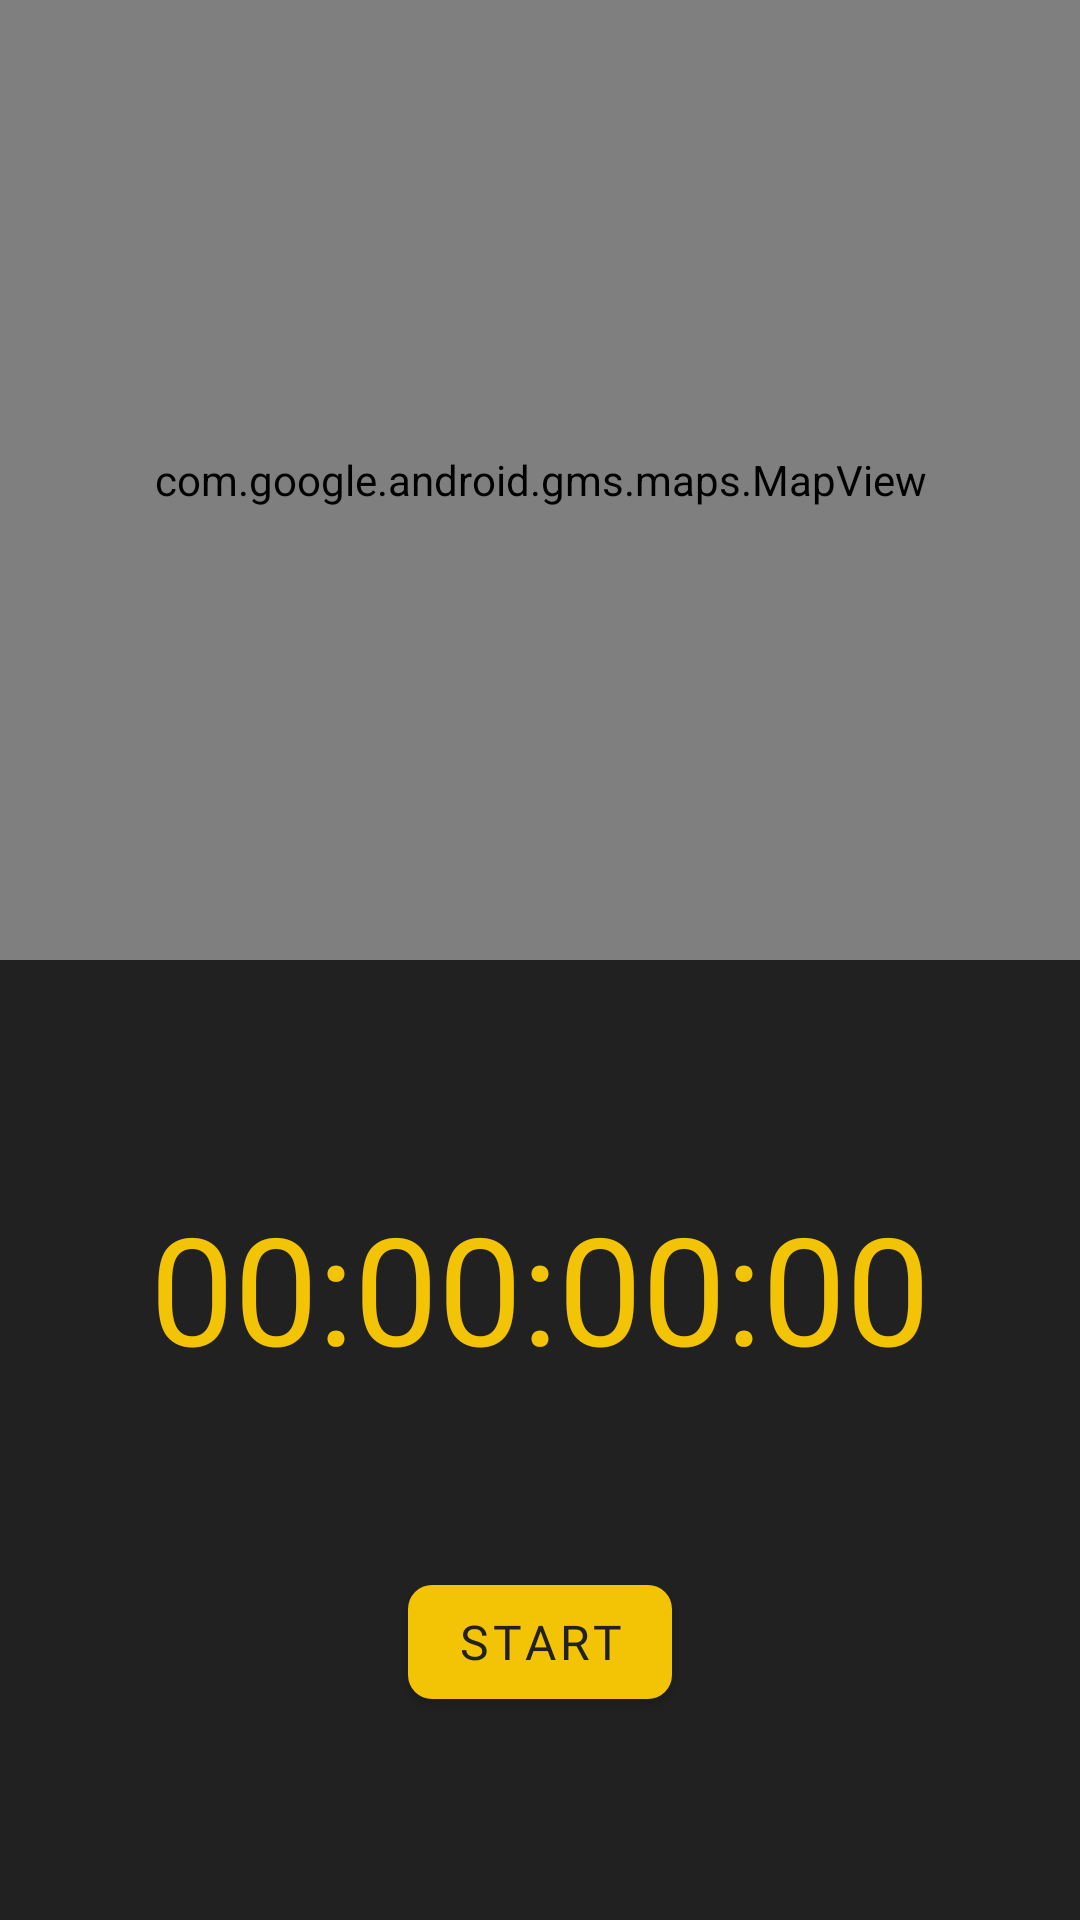

Layout XML and referenced resources for this Android screen:
<!-- AndroidManifest.xml: application theme Theme.RunningTracker -->
<!-- res/layout/fragment_tracking.xml -->
<?xml version="1.0" encoding="utf-8"?>
<androidx.constraintlayout.widget.ConstraintLayout xmlns:android="http://schemas.android.com/apk/res/android"
    xmlns:tools="http://schemas.android.com/tools"
    android:layout_width="match_parent"
    android:layout_height="match_parent"
    xmlns:app="http://schemas.android.com/apk/res-auto"
    android:background="@color/main_background"
    tools:context=".presentation.ui.home.fragments.tracking.TrackingFragment">

    <androidx.constraintlayout.widget.ConstraintLayout
        android:id="@+id/clInnerLayout"
        android:layout_width="match_parent"
        android:layout_height="0dp"
        android:background="@color/main_background"
        app:layout_constraintBottom_toBottomOf="parent"
        app:layout_constraintEnd_toEndOf="parent"
        app:layout_constraintHorizontal_bias="0.5"
        app:layout_constraintStart_toStartOf="parent"
        app:layout_constraintTop_toBottomOf="@+id/mapView">

        <com.google.android.material.textview.MaterialTextView
            android:id="@+id/tvTimer"
            style="@style/TVTitleText"
            android:layout_width="match_parent"
            android:fontFamily="@font/poppins_regular"
            android:text="@string/tv_00_00_00_00"
            android:textSize="50sp"
            app:layout_constraintBottom_toTopOf="@+id/btnToggleRun"
            app:layout_constraintEnd_toEndOf="parent"
            app:layout_constraintHorizontal_bias="0.5"
            app:layout_constraintStart_toStartOf="parent"
            app:layout_constraintTop_toTopOf="parent" />

        <com.google.android.material.button.MaterialButton
            android:id="@+id/btnToggleRun"
            android:layout_width="wrap_content"
            style="@style/ObMaterialButtonPrimary"
            android:text="@string/btn_start"
            app:layout_constraintBottom_toBottomOf="parent"
            app:layout_constraintEnd_toStartOf="@+id/btnFinishRun"
            app:layout_constraintHorizontal_bias="0.5"
            app:layout_constraintStart_toStartOf="parent"
            app:layout_constraintTop_toBottomOf="@+id/tvTimer" />

        <com.google.android.material.button.MaterialButton
            android:id="@+id/btnFinishRun"
            style="@style/ObMaterialButtonPrimary"
            android:layout_width="wrap_content"
            android:text="@string/finish_run"
            android:visibility="gone"
            app:layout_constraintBottom_toBottomOf="parent"
            app:layout_constraintEnd_toEndOf="parent"
            app:layout_constraintHorizontal_bias="0.5"
            app:layout_constraintStart_toEndOf="@+id/btnToggleRun"
            app:layout_constraintTop_toBottomOf="@+id/tvTimer" />


    </androidx.constraintlayout.widget.ConstraintLayout>

    <com.google.android.material.textview.MaterialTextView
        android:id="@+id/tvLetsGo"
        android:layout_width="wrap_content"
        android:layout_height="wrap_content"
        android:text="@string/tv_let_s_go_username"
        android:textAlignment="center"
        android:textSize="50sp"
        android:visibility="gone"
        app:layout_constraintBottom_toTopOf="@+id/clInnerLayout"
        app:layout_constraintEnd_toEndOf="parent"
        app:layout_constraintHorizontal_bias="0.5"
        app:layout_constraintStart_toStartOf="parent"
        app:layout_constraintTop_toTopOf="parent" />

    <com.google.android.gms.maps.MapView
        android:id="@+id/mapView"
        android:layout_width="match_parent"
        android:layout_height="0dp"
        app:layout_constraintBottom_toTopOf="@+id/clInnerLayout"
        app:layout_constraintEnd_toEndOf="parent"
        app:layout_constraintHorizontal_bias="0.5"
        app:layout_constraintStart_toStartOf="parent"
        app:layout_constraintTop_toTopOf="parent" />

</androidx.constraintlayout.widget.ConstraintLayout>
<!-- resources referenced by this layout -->
<resources>
  <color name="main_background">#212121</color>
  <string name="btn_start">Start</string>
  <string name="finish_run">Finish Run</string>
  <string name="tv_00_00_00_00">00:00:00:00</string>
  <string name="tv_let_s_go_username">Let\'s go, USERNAME!</string>
  <style name="ObMaterialButtonPrimary" parent="@style/Widget.MaterialComponents.Button">
          <item name="cornerRadius">8dp</item>
          <item name="android:layout_width">match_parent</item>
          <item name="android:layout_height">50dp</item>
          <item name="android:layout_marginStart">16dp</item>
          <item name="android:layout_marginEnd">16dp</item>
          <item name="android:layout_marginBottom">8dp</item>
          <item name="fontFamily">@font/poppins_semibold</item>
          <item name="android:textSize">16sp</item>
          <item name="android:textColor">@color/main_background</item>
          <item name="backgroundTint">@color/main_color</item>
      </style>
  <style name="TVTitleText">
          <item name="android:layout_width">wrap_content</item>
          <item name="android:layout_height">wrap_content</item>
          <item name="android:layout_marginTop">16sp</item>
          <item name="android:layout_marginStart">16dp</item>
          <item name="android:layout_marginEnd">16dp</item>
          <item name="android:textAlignment">center</item>
          <item name="android:fontFamily">@font/poppins_medium</item>
          <item name="android:textColor">@color/main_color</item>
          <item name="android:textSize">40sp</item>
      </style>
  <style name="Theme.RunningTracker" parent="Theme.MaterialComponents.DayNight.DarkActionBar">
          
          <item name="colorPrimary">@color/main_background</item>
          <item name="colorPrimaryVariant">@color/white</item>
          <item name="colorOnPrimary">@color/white</item>
          
          <item name="colorSecondary">@color/teal_200</item>
          <item name="colorSecondaryVariant">@color/teal_700</item>
          <item name="colorOnSecondary">@color/white</item>
          
          <item name="android:statusBarColor">#393535</item>
          
  
          <item name="windowActionBar">false</item>
          <item name="windowNoTitle">true</item>
      </style>
  <color name="main_color">#F3C306</color>
  <color name="white">#FFFFFFFF</color>
  <color name="teal_200">#FF03DAC5</color>
  <color name="teal_700">#FF018786</color>
</resources>
